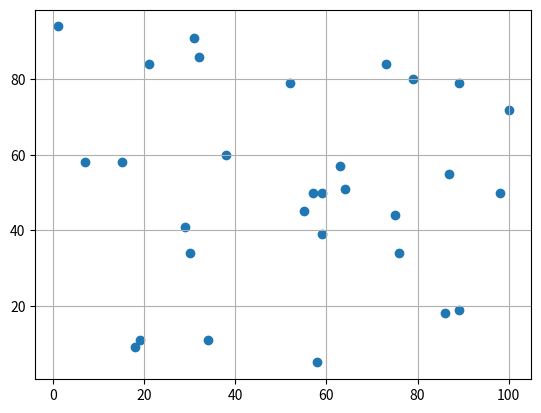

Python code for this plot:
import random
from datetime import datetime
from scipy.spatial import KDTree as scitree
import matplotlib.pyplot as plt


class Node:
    def __init__(self, data, left_node, right_node, depth):
        self.data = data
        self.left_child = left_node
        self.right_child = right_node
        self.depth = depth

    def __repr__(self):
        try:
            left_data = self.left_child.data
        except:
            left_data = None

        try:
            right_data = self.right_child.data
        except:
            right_data = None
        return f"Left: {left_data}\tData: {self.data}\tRight: {right_data}\tDepth: {self.depth}"


class KDTree:
    def __init__(self, points: list[tuple[float, float]], depth: int = 0):
        self.nodes = []
        self.__create_tree(points, depth)
        self.queue = []

    def __create_tree(self, points: list[tuple[float, float]], depth: int = 0):
        # Get the axis to sort the points by initially. The root note will be 0, and thus give me the x-axis (0)
        axis = depth % 2
        if len(points) != 0:
            points.sort(key=lambda x: x[axis])
            middle_value = len(points) // 2
            median_point = points[middle_value]

            left = self.__create_tree(points[0:middle_value], depth+1)
            right = self.__create_tree(points[middle_value+1:], depth+1)

            node = Node(median_point, left, right, depth)
            self.nodes.insert(0, node)
            return node

    def range_search(self, point_node: Node, topleft: tuple[float, float], bottomright: tuple[float, float]):
        points_list = []
        self.queue.append(self.nodes[0])

        while len(self.queue) != 0:
            current_node: Node = self.queue.pop(0)
            depth = current_node.depth
            print(f"QUEUE {self.queue}")
            axis = depth % 2
            opposite = (depth + 1) % 2

            lb = topleft[axis] if axis == 0 else bottomright[axis]
            ub = bottomright[axis] if axis == 0 else topleft[axis]

            print(f"Currently at: {current_node.data}. Depth {depth}")

            print(lb, current_node.data[axis], ub, lb <= current_node.data[axis] <= ub)
            if lb <= current_node.data[axis] <= ub:
                if current_node.left_child is not None:
                    self.queue.append(current_node.left_child)
                if current_node.right_child is not None:
                    self.queue.append(current_node.right_child)

                lb = topleft[opposite] if opposite == 0 else bottomright[opposite]
                ub = bottomright[opposite] if opposite == 0 else topleft[opposite]

                print(lb, current_node.data[opposite], ub, lb <= current_node.data[opposite] <= ub)
                if lb <= current_node.data[opposite] <= ub:
                    print(f"POINT FOUND {current_node.data}")
                    points_list.append(current_node.data)
            else:
                if point_node.data[axis] < current_node.data[axis] and current_node.left_child is not None:
                    self.queue.append(current_node.left_child)
                    print(f"PROBABLE SUBTREE {current_node.left_child}")
                elif point_node.data[axis] > current_node.data[axis] and current_node.right_child is not None:
                    self.queue.append(current_node.right_child)
                    print(f"PROBABLE SUBTREE {current_node.right_child}")

            # depth += 1

        return points_list


point_list = []
for i in range(30):
    point = (random.randint(0, 100), random.randint(0, 100))
    point_list.append(point)
# point_list = [(38, 48), (7, 68), (79, 72), (55, 31), (50, 88), (49, 32), (26, 6), (17, 79), (18, 21), (4, 100)]
# point_list = [(64, 53), (47, 24), (15, 17), (13, 3), (44, 77), (4, 53), (81, 26), (72, 21), (82, 48), (70, 15)]
# point_list = [(0, 36), (4, 84), (6, 48), (7, 65), (9, 66), (9, 75), (11, 25), (14, 16), (29, 32), (33, 44), (39, 52), (43, 96), (43, 76), (48, 0), (50, 51), (55, 47), (61, 88), (64, 73), (66, 66), (68, 0), (68, 94), (73, 8), (74, 0), (76, 22), (91, 90), (99, 85), (100, 95), (100, 57), (100, 8), (100, 97)]

print("Starting Scitree")
start = datetime.now()
tree = scitree(point_list)
print(datetime.now() - start)

print("Starting My Tree")
start = datetime.now()
tree2 = KDTree(point_list)
print(datetime.now() - start)

for i in tree2.nodes:
    print(i)
    # if i.data == (49, 32):
    #     random_point = i
    # if i.data == (81, 26):
    #     random_point = i
    # if i.data == (7, 65):
    #     random_point = i

random_point = random.choice(tree2.nodes)
# random_point = (49, 32)
# random_point = (81, 26) # (70, 15)
box_radius = 12
topleft = random_point.data[0] - box_radius, random_point.data[1] + box_radius
bottomright = random_point.data[0] + box_radius, random_point.data[1] - box_radius
print(point_list)
print(f"Searching for {random_point}")
start = datetime.now()
list_returned = tree2.range_search(random_point, topleft, bottomright)
print(datetime.now() - start)

print("Final List")
print(list_returned)

start = datetime.now()
query = tree.query_ball_point(random_point.data, box_radius)
print(datetime.now() - start)
querylist = []
for i in query:
    querylist.append(point_list[i])

print(querylist)

x = []
y = []
for i in point_list:
    x.append(i[0])
    y.append(i[1])

plt.scatter(x, y)
plt.grid()
plt.show()
